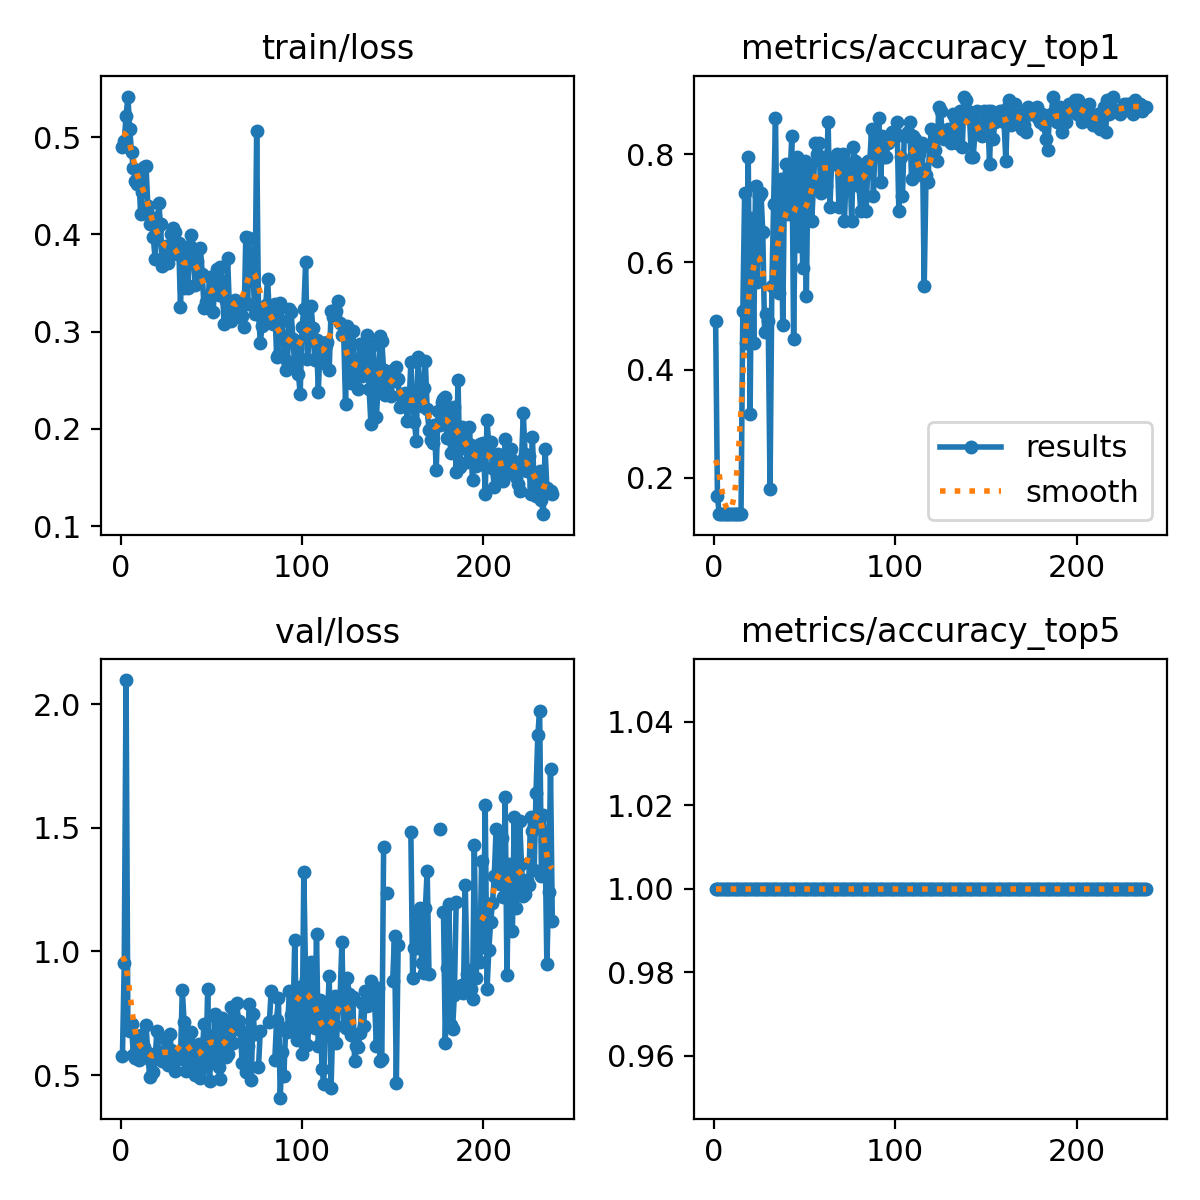

The table this chart was drawn from, first rows:
epoch, time, train/loss, metrics/accuracy_top1, metrics/accuracy_top5, val/loss, lr/pg0, lr/pg1, lr/pg2
1, 57.63, 0.4898, 0.4901, 1, 0.5783, 0.0005448, 0.0005448, 0.0005448
2, 115.2, 0.4962, 0.1656, 1, 0.9523, 0.001097, 0.001097, 0.001097
3, 172.8, 0.5213, 0.1325, 1, 2.098, 0.001645, 0.001645, 0.001645
4, 230.5, 0.5416, 0.1325, 1, 0.6805, 0.001651, 0.001651, 0.001651
5, 288.5, 0.5087, 0.1325, 1, 0.6793, 0.001645, 0.001645, 0.001645
6, 346.4, 0.4844, 0.1325, 1, 0.7062, 0.001639, 0.001639, 0.001639
7, 403.6, 0.4678, 0.1325, 1, 0.58, 0.001634, 0.001634, 0.001634
8, 460.8, 0.4545, 0.1325, 1, 0.5698, 0.001628, 0.001628, 0.001628
9, 518, 0.4514, 0.1325, 1, 0.6458, 0.001623, 0.001623, 0.001623
10, 575.5, 0.4628, 0.1325, 1, 0.5625, 0.001617, 0.001617, 0.001617
11, 633.1, 0.4212, 0.1325, 1, 0.6635, 0.001612, 0.001612, 0.001612
12, 690.7, 0.4439, 0.1325, 1, 0.5711, 0.001606, 0.001606, 0.001606
13, 748.2, 0.4696, 0.1325, 1, 0.6116, 0.001601, 0.001601, 0.001601
14, 805.7, 0.4703, 0.1325, 1, 0.7009, 0.001595, 0.001595, 0.001595
15, 863.8, 0.4294, 0.1325, 1, 0.59, 0.00159, 0.00159, 0.00159
16, 921, 0.4102, 0.5099, 1, 0.4921, 0.001584, 0.001584, 0.001584
17, 978.7, 0.4181, 0.7285, 1, 0.5581, 0.001579, 0.001579, 0.001579
18, 1037, 0.3972, 0.4503, 1, 0.512, 0.001573, 0.001573, 0.001573
19, 1094, 0.3748, 0.7947, 1, 0.5671, 0.001568, 0.001568, 0.001568
20, 1152, 0.4059, 0.3179, 1, 0.6776, 0.001562, 0.001562, 0.001562
21, 1209, 0.4325, 0.6821, 1, 0.5925, 0.001557, 0.001557, 0.001557
22, 1268, 0.4102, 0.4503, 1, 0.5925, 0.001551, 0.001551, 0.001551
23, 1326, 0.3675, 0.7417, 1, 0.5564, 0.001546, 0.001546, 0.001546
24, 1384, 0.3718, 0.5629, 1, 0.5707, 0.00154, 0.00154, 0.00154
25, 1442, 0.3879, 0.7218, 1, 0.6425, 0.001535, 0.001535, 0.001535
26, 1500, 0.3702, 0.7285, 1, 0.5403, 0.001529, 0.001529, 0.001529
27, 1558, 0.3825, 0.6556, 1, 0.6648, 0.001524, 0.001524, 0.001524
28, 1616, 0.4003, 0.4702, 1, 0.6018, 0.001518, 0.001518, 0.001518
29, 1674, 0.4064, 0.5033, 1, 0.5679, 0.001513, 0.001513, 0.001513
30, 1732, 0.4028, 0.4901, 1, 0.5176, 0.001507, 0.001507, 0.001507
31, 1790, 0.3794, 0.1788, 1, 0.5828, 0.001502, 0.001502, 0.001502
32, 1848, 0.3913, 0.5563, 1, 0.5711, 0.001496, 0.001496, 0.001496
33, 1905, 0.3257, 0.7086, 1, 0.5651, 0.001491, 0.001491, 0.001491
34, 1963, 0.3873, 0.8676, 1, 0.8452, 0.001485, 0.001485, 0.001485
35, 2021, 0.3449, 0.5762, 1, 0.7146, 0.00148, 0.00148, 0.00148
36, 2079, 0.3869, 0.5431, 1, 0.5175, 0.001474, 0.001474, 0.001474
37, 2136, 0.3447, 0.755, 1, 0.6582, 0.001469, 0.001469, 0.001469
38, 2194, 0.3883, 0.4834, 1, 0.5341, 0.001463, 0.001463, 0.001463
39, 2252, 0.3993, 0.755, 1, 0.6727, 0.001458, 0.001458, 0.001458
40, 2309, 0.378, 0.7815, 1, 0.5864, 0.001452, 0.001452, 0.001452
41, 2366, 0.3483, 0.6887, 1, 0.4997, 0.001447, 0.001447, 0.001447
42, 2424, 0.3722, 0.755, 1, 0.563, 0.001441, 0.001441, 0.001441
43, 2482, 0.3599, 0.8344, 1, 0.6256, 0.001436, 0.001436, 0.001436
44, 2539, 0.3858, 0.457, 1, 0.4881, 0.00143, 0.00143, 0.00143
45, 2597, 0.3594, 0.7218, 1, 0.588, 0.001425, 0.001425, 0.001425
46, 2654, 0.3239, 0.7947, 1, 0.7075, 0.001419, 0.001419, 0.001419
47, 2712, 0.3303, 0.6291, 1, 0.5317, 0.001414, 0.001414, 0.001414
48, 2770, 0.3259, 0.7815, 1, 0.8476, 0.001408, 0.001408, 0.001408
49, 2827, 0.356, 0.5894, 1, 0.4772, 0.001403, 0.001403, 0.001403
50, 2885, 0.3362, 0.7881, 1, 0.6565, 0.001397, 0.001397, 0.001397
51, 2943, 0.3199, 0.5364, 1, 0.5614, 0.001392, 0.001392, 0.001392
52, 3001, 0.355, 0.7815, 1, 0.7489, 0.001386, 0.001386, 0.001386
53, 3059, 0.3644, 0.7417, 1, 0.7267, 0.001381, 0.001381, 0.001381
54, 3117, 0.3371, 0.6755, 1, 0.5338, 0.001375, 0.001375, 0.001375
55, 3174, 0.3659, 0.7483, 1, 0.4824, 0.00137, 0.00137, 0.00137
56, 3232, 0.3488, 0.8212, 1, 0.7317, 0.001364, 0.001364, 0.001364
57, 3290, 0.3081, 0.8013, 1, 0.6136, 0.001359, 0.001359, 0.001359
58, 3347, 0.331, 0.8212, 1, 0.5727, 0.001353, 0.001353, 0.001353
59, 3405, 0.3756, 0.7285, 1, 0.5868, 0.001348, 0.001348, 0.001348
60, 3463, 0.3216, 0.7483, 1, 0.695, 0.001342, 0.001342, 0.001342
... 178 more rows
